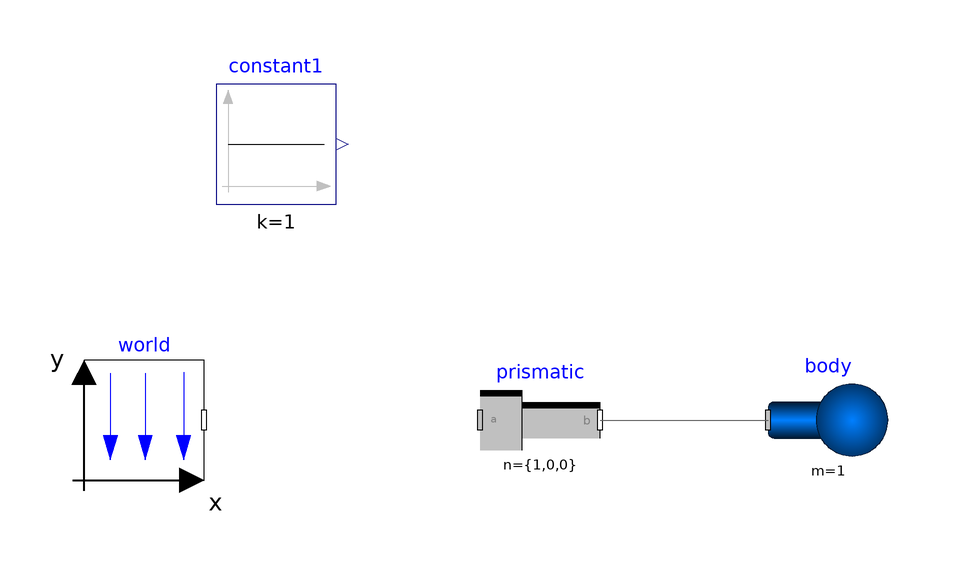

Above is the diagram view of the following Modelica model: its components placed by their Placement annotations and its connect equations drawn as lines.

model CartesianRobot
  inner Modelica.Mechanics.MultiBody.World world annotation(
    Placement(transformation(origin = {-84, 0}, extent = {{-10, -10}, {10, 10}})));
  Modelica.Mechanics.MultiBody.Parts.Body body(m = 1) annotation(
    Placement(transformation(origin = {30, 0}, extent = {{-10, -10}, {10, 10}})));
  Modelica.Mechanics.MultiBody.Joints.Prismatic prismatic(s(start = 1))  annotation(
    Placement(transformation(origin = {-18, 0}, extent = {{-10, -10}, {10, 10}})));
  Modelica.Blocks.Sources.Constant constant1(k = 1) annotation(
    Placement(transformation(origin = {-32, -24}, extent = {{-40, 60}, {-20, 80}})));
equation
  connect(prismatic.frame_b, body.frame_a) annotation(
    Line(points = {{-8, 0}, {20, 0}}, color = {95, 95, 95}));
  annotation(
    uses(Modelica(version = "4.0.0")),
    Diagram);
end CartesianRobot;